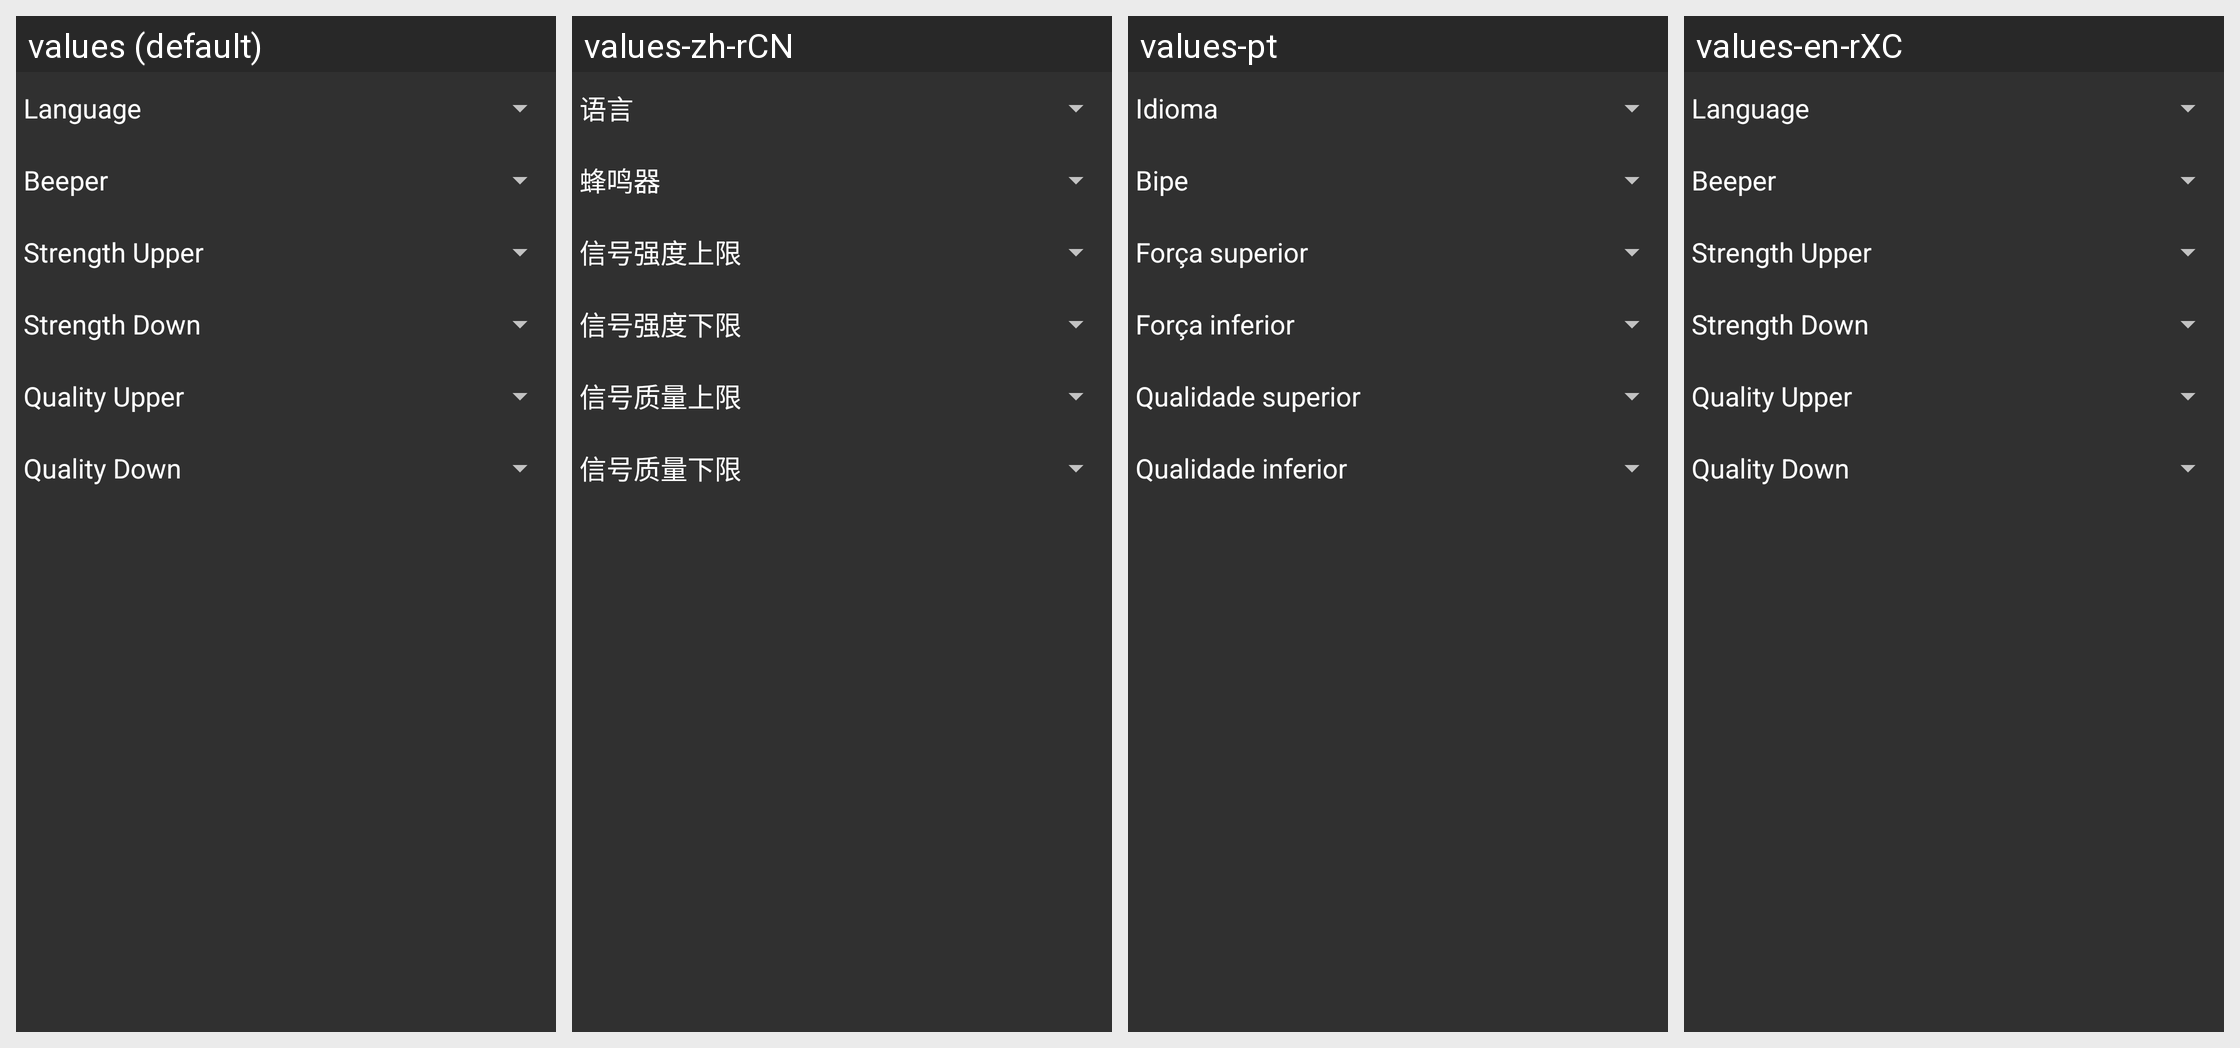

For this localized Android screen grid, give each drawn string resource with its value in every locale shown.
Android screen res/layout/layout_side_menu.xml rendered under 4 locales, left to right: values (default), values-zh-rCN, values-pt, values-en-rXC. Device: Nexus 5 (rendered at 1080×1920; each locale shown at half size, 540×960, under a caption strip naming it); theme me.
Other locales in the repository, not shown: values-ar, values-bn, values-de, values-es, values-fr, values-gl, values-in, values-ko, values-mr, values-my, values-ru, values-ur.
Strings drawn on this screen, with the default value and each locale's value (text and hints the layout hard-codes, and strings that could not be matched under every locale, appear in the picture but are not listed):

strLang
  values: Language
  values-zh-rCN: 语言
  values-pt: Idioma
  values-en-rXC: Language  [not translated; the default value is used]

strBeeper
  values: Beeper
  values-zh-rCN: 蜂鸣器
  values-pt: Bipe
  values-en-rXC: Beeper  [not translated; the default value is used]

strStrengthUp
  values: Strength Upper
  values-zh-rCN: 信号强度上限
  values-pt: Força superior
  values-en-rXC: Strength Upper  [not translated; the default value is used]

strStrengthDown
  values: Strength Down
  values-zh-rCN: 信号强度下限
  values-pt: Força inferior
  values-en-rXC: Strength Down  [not translated; the default value is used]

strQtUp
  values: Quality Upper
  values-zh-rCN: 信号质量上限
  values-pt: Qualidade superior
  values-en-rXC: Quality Upper  [not translated; the default value is used]

strQtDown
  values: Quality Down
  values-zh-rCN: 信号质量下限
  values-pt: Qualidade inferior
  values-en-rXC: Quality Down  [not translated; the default value is used]
